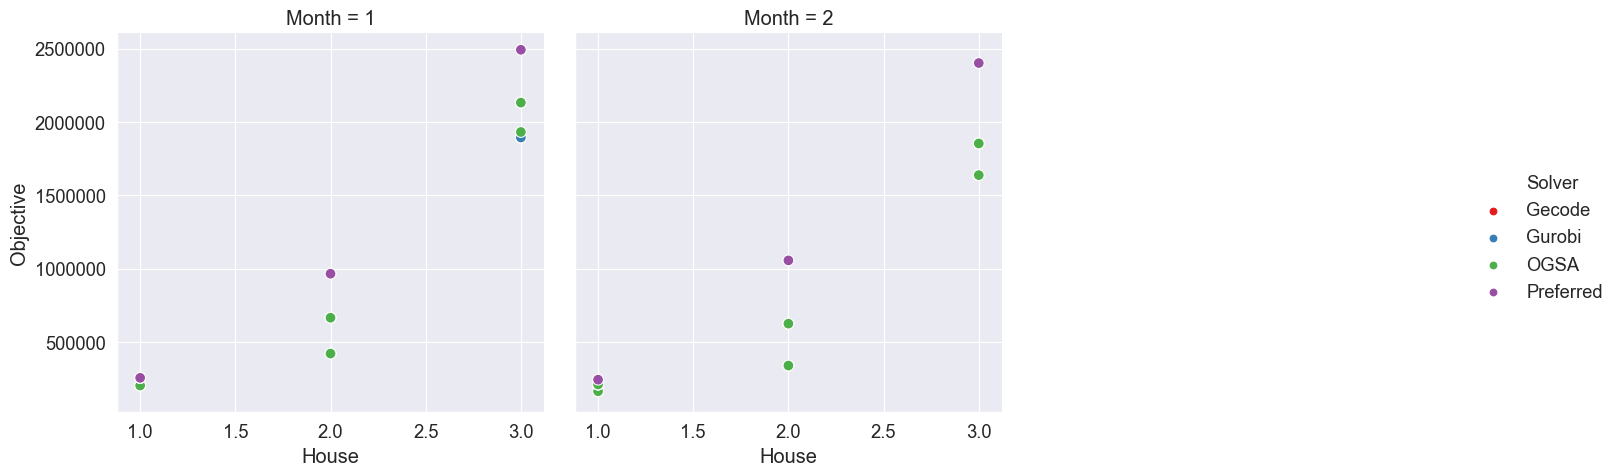

The data file committed next to this chart (first rows):
, , , , , Gecode, Gurobi, Gecode, Gurobi, OGSA, Preferred, Objective Ratio
, , , , , Initial, Initial, Modified, Modified, Modified, Modified, Modified
Month, House, Variable choices, Constraint variables, Weight, , , , , , , 
1, 1, anti_first_fail, indomain_min, 0, 202345, 202345, 202345, 202345, 202585, 254841, 1.001
1, 1, anti_first_fail, indomain_min, 1000, 254841, 254841, 254841, 254841, 254841, 254841, 1.0
1, 2, anti_first_fail, indomain_min, 0, 420290, 420290, 420290, 420290, 420290, 964739, 1.0
1, 2, anti_first_fail, indomain_min, 1000, 664739, 664739, 664739, 664739, 664739, 964739, 1.0
1, 3, anti_first_fail, indomain_min, 0, 1893420, 1893420, 1893420, 1893420, 1930820, 2491404, 1.02
1, 3, anti_first_fail, indomain_min, 1000, 2131204, 2131204, 2131204, 2131204, 2131204, 2491404, 1.0
2, 1, anti_first_fail, indomain_min, 0, 163304, 163304, 163304, 163304, 163304, 242310, 1.0
2, 1, anti_first_fail, indomain_min, 1000, 209710, 209710, 209710, 209710, 209710, 242310, 1.0
2, 2, anti_first_fail, indomain_min, 0, 337362, 337362, 337362, 337362, 338664, 1055520, 1.004
2, 2, anti_first_fail, indomain_min, 1000, 624320, 624320, 624320, 624320, 624320, 1055520, 1.0
2, 3, anti_first_fail, indomain_min, 0, 1636946, 1636946, 1636946, 1636946, 1636946, 2401160, 1.0
2, 3, anti_first_fail, indomain_min, 1000, 1852660, 1852660, 1852660, 1852660, 1852660, 2401160, 1.0
